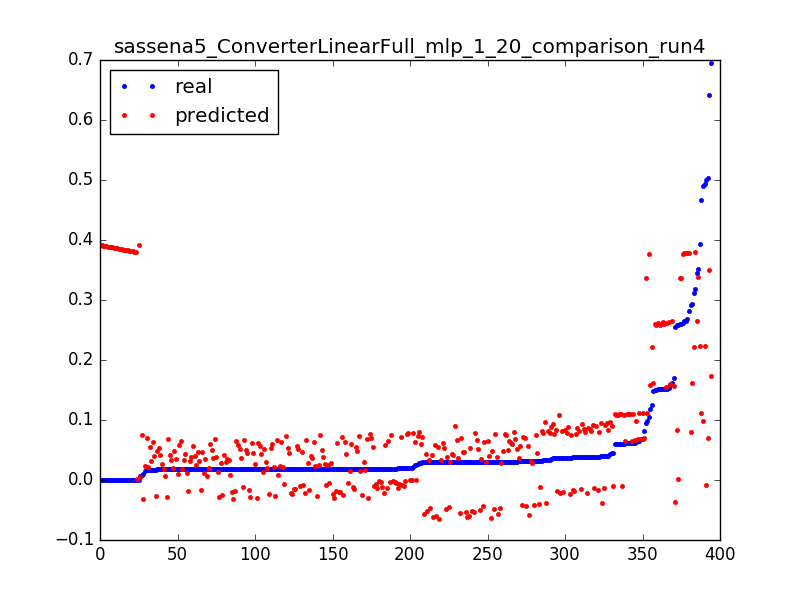

Data behind this chart, as committed beside it:
0.29299922636140724, 0.162240796549, 0.0031847133757961785
0.148, 0.1609, 0.006369
0.1577, 0.1596, 0.009554
0.1184, 0.1582, 0.01274
0.1696, 0.1569, 0.01592
0.1516, 0.1555, 0.01911
0.3524, 0.3378, 0.003185
0.2606, 0.3373, 0.006369
0.2606, 0.3368, 0.009554
0.09497, 0.3363, 0.01274
1.3112518521432411e-05, 0.001465, 0.003185
0.2589, 0.0009149, 0.006369
0.0247, 0.0003648, 0.009554
0.02042, -0.0001854, 0.01274
0.01992, -0.0007355, 0.01592
0.01938, -0.001286, 0.01911
0.019, -0.001836, 0.02229
0.01887, -0.002386, 0.02548
0.01887, -0.002936, 0.02866
0.01896, -0.003486, 0.03185
0.019, -0.004036, 0.03503
0.0185, -0.004587, 0.03822
0.01904, -0.005137, 0.0414
0.01863, -0.005687, 0.04459
0.01884, -0.006237, 0.04777
0.01924, -0.006787, 0.05096
0.01829, -0.007337, 0.05414
0.01838, -0.007887, 0.05732
0.01933, -0.008438, 0.06051
0.01846, -0.008988, 0.06369
0.01837, -0.009538, 0.06688
0.01883, -0.01009, 0.07006
0.01934, -0.01064, 0.07325
0.01887, -0.01119, 0.07643
0.01812, -0.01174, 0.07962
0.01867, -0.01229, 0.0828
0.01893, -0.01284, 0.08599
0.01884, -0.01339, 0.08917
0.01918, -0.01394, 0.09236
0.01834, -0.01449, 0.09554
0.01834, -0.01504, 0.09873
0.01867, -0.01559, 0.1019
0.01813, -0.01614, 0.1051
0.0184, -0.01669, 0.1083
0.01792, -0.01724, 0.1115
0.01855, -0.01779, 0.1146
0.01785, -0.01834, 0.1178
0.01811, -0.01889, 0.121
0.01857, -0.01944, 0.1242
0.01858, -0.01999, 0.1274
0.0181, -0.02054, 0.1306
0.01833, -0.02109, 0.1338
0.01838, -0.02164, 0.1369
0.01887, -0.02219, 0.1401
0.01833, -0.02274, 0.1433
0.0182, -0.02329, 0.1465
0.01853, -0.02384, 0.1497
0.01859, -0.02439, 0.1529
0.01806, -0.02494, 0.1561
0.01872, -0.02549, 0.1592
0.01825, -0.02604, 0.1624
... 334 more rows
